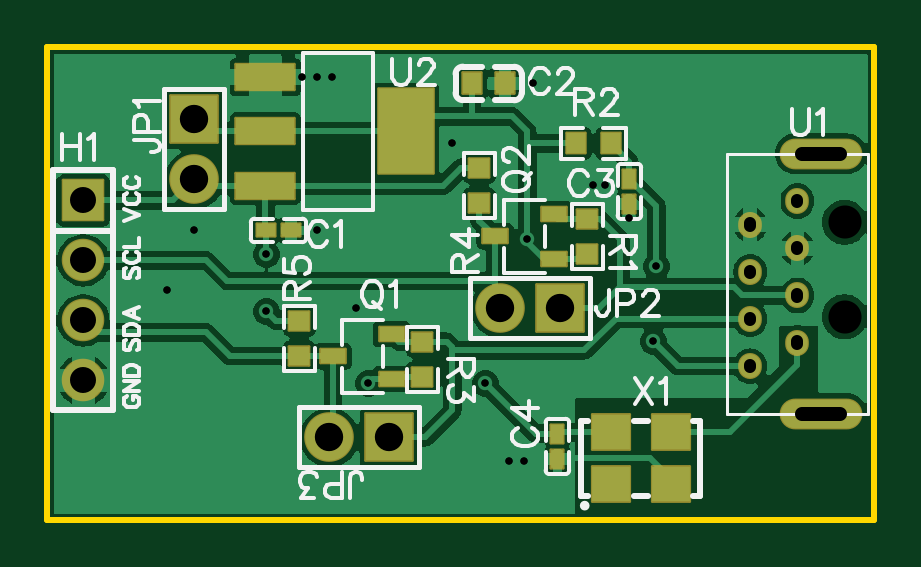
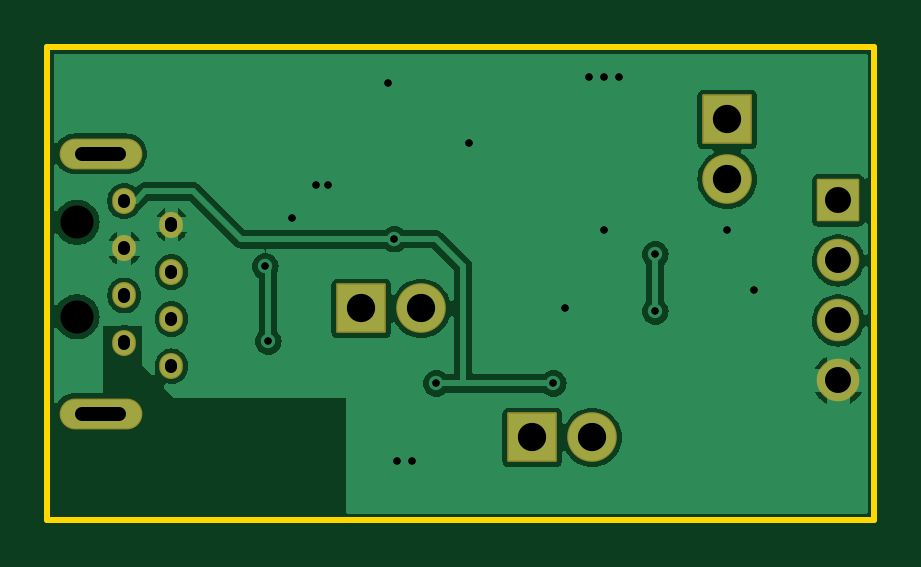
Circuit board: 10 layer files. Board 35.0 x 20.0 mm.
- drill: Drill_NPTH_Through.DRL (298 bytes)
- drill: Drill_PTH_Through.DRL (1282 bytes)
- drill: Drill_PTH_Through_Via.DRL (601 bytes)
- outline: Gerber_BoardOutlineLayer.GKO (473 bytes)
- bottom_copper: Gerber_BottomLayer.GBL (28818 bytes)
- bottom_mask: Gerber_BottomSolderMaskLayer.GBS (1414 bytes)
- top_copper: Gerber_TopLayer.GTL (51502 bytes)
- paste: Gerber_TopPasteMaskLayer.GTP (4800 bytes)
- top_silk: Gerber_TopSilkscreenLayer.GTO (18644 bytes)
- top_mask: Gerber_TopSolderMaskLayer.GTS (3109 bytes)

=== drill: Drill_NPTH_Through.DRL ===
M48
METRIC,LZ,000.000
;FILE_FORMAT=3:3
;TYPE=NON_PLATED
;Layer: NPTH_Through
;EasyEDA v6.5.29, 2023-10-05 15:07:23
;0de49d076cbe44b984db42f85a7ac8d1,cce8abda2c6f4e5b9eea80e955d706a9,10
;Gerber Generator version 0.2
;Holesize 1 = 1.400 mm
T01C1.400
%
G05
G90
T01
X033750Y-007400
X033750Y-011400
M30

=== drill: Drill_PTH_Through.DRL (1282 bytes, source withheld) ===
=== drill: Drill_PTH_Through_Via.DRL ===
M48
METRIC,LZ,000.000
;FILE_FORMAT=3:3
;TYPE=PLATED
;Layer: PTH_Through_Via
;EasyEDA v6.5.29, 2023-10-05 15:07:23
;0de49d076cbe44b984db42f85a7ac8d1,cce8abda2c6f4e5b9eea80e955d706a9,10
;Gerber Generator version 0.2
;Holesize 1 = 0.305 mm
T01C0.305
%
G05
G90
T01
X009271Y-011176
X009271Y-008763
X018542Y-014224
X013589Y-014224
X020320Y-008118
X025654Y-012446
X025781Y-009271
X020574Y-001524
X010795Y-001270
X011430Y-001270
X012065Y-001270
X011430Y-007747
X020193Y-017526
X019558Y-017526
X023622Y-005842
X023114Y-005842
X024638Y-007239
X005080Y-010287
X006223Y-007747
X013081Y-011049
X017145Y-004064
M30

=== outline: Gerber_BoardOutlineLayer.GKO ===
G04 Layer: BoardOutlineLayer*
G04 EasyEDA v6.5.29, 2023-10-05 15:07:23*
G04 0de49d076cbe44b984db42f85a7ac8d1,cce8abda2c6f4e5b9eea80e955d706a9,10*
G04 Gerber Generator version 0.2*
G04 Scale: 100 percent, Rotated: No, Reflected: No *
G04 Dimensions in millimeters *
G04 leading zeros omitted , absolute positions ,4 integer and 5 decimal *
%FSLAX45Y45*%
%MOMM*%

%ADD10C,0.2540*%
D10*
X0Y0D02*
G01*
X3499993Y0D01*
X3499993Y-1999995D01*
X0Y-1999995D01*
X0Y0D01*

%LPD*%
M02*

=== bottom_copper: Gerber_BottomLayer.GBL (28818 bytes, source omitted) ===
=== bottom_mask: Gerber_BottomSolderMaskLayer.GBS ===
G04 Layer: BottomSolderMaskLayer*
G04 EasyEDA v6.5.29, 2023-10-05 15:07:23*
G04 0de49d076cbe44b984db42f85a7ac8d1,cce8abda2c6f4e5b9eea80e955d706a9,10*
G04 Gerber Generator version 0.2*
G04 Scale: 100 percent, Rotated: No, Reflected: No *
G04 Dimensions in millimeters *
G04 leading zeros omitted , absolute positions ,4 integer and 5 decimal *
%FSLAX45Y45*%
%MOMM*%

%AMMACRO1*1,1,$1,$2,$3*1,1,$1,$4,$5*1,1,$1,0-$2,0-$3*1,1,$1,0-$4,0-$5*20,1,$1,$2,$3,$4,$5,0*20,1,$1,$4,$5,0-$2,0-$3,0*20,1,$1,0-$2,0-$3,0-$4,0-$5,0*20,1,$1,0-$4,0-$5,$2,$3,0*4,1,4,$2,$3,$4,$5,0-$2,0-$3,0-$4,0-$5,$2,$3,0*%
%ADD10MACRO1,0.1016X0.85X0.85X0.85X-0.85*%
%ADD11C,1.8016*%
%ADD12MACRO1,0.1016X1X1X1X-1*%
%ADD13C,2.1016*%
%ADD14MACRO1,0.1016X1X-1X-1X-1*%
%ADD15O,1.0015981999999999X1.1015979999999999*%
%ADD16O,3.5015932X1.3015976000000002*%

%LPD*%
D10*
G01*
X152400Y-647700D03*
D11*
G01*
X152400Y-901700D03*
G01*
X152400Y-1155700D03*
G01*
X152400Y-1409700D03*
D12*
G01*
X622300Y-304800D03*
D13*
G01*
X622300Y-558800D03*
D14*
G01*
X2171700Y-1104900D03*
D13*
G01*
X1917700Y-1104900D03*
D14*
G01*
X1447800Y-1651000D03*
D13*
G01*
X1193800Y-1651000D03*
D15*
G01*
X2974992Y-749998D03*
G01*
X3174994Y-849998D03*
G01*
X2974992Y-949998D03*
G01*
X3174994Y-1049997D03*
G01*
X2974992Y-1149997D03*
G01*
X3174994Y-1249997D03*
G01*
X2974992Y-1349997D03*
D16*
G01*
X3274994Y-449999D03*
D15*
G01*
X3174994Y-649998D03*
D16*
G01*
X3274994Y-1549996D03*
M02*

=== top_copper: Gerber_TopLayer.GTL (51502 bytes, source omitted) ===
=== paste: Gerber_TopPasteMaskLayer.GTP ===
G04 Layer: TopPasteMaskLayer*
G04 EasyEDA v6.5.29, 2023-10-05 15:07:23*
G04 0de49d076cbe44b984db42f85a7ac8d1,cce8abda2c6f4e5b9eea80e955d706a9,10*
G04 Gerber Generator version 0.2*
G04 Scale: 100 percent, Rotated: No, Reflected: No *
G04 Dimensions in millimeters *
G04 leading zeros omitted , absolute positions ,4 integer and 5 decimal *
%FSLAX45Y45*%
%MOMM*%

%AMMACRO1*21,1,$1,$2,0,0,$3*%
%ADD10R,0.8000X0.9000*%
%ADD11R,1.0700X0.6000*%
%ADD12R,2.5000X1.1000*%
%ADD13MACRO1,3.6X2.34X90.0000*%
%ADD14R,1.6000X1.5000*%

%LPD*%
G36*
X1002893Y-747217D02*
G01*
X995883Y-752195D01*
X995883Y-797204D01*
X1002893Y-802182D01*
X1050899Y-802182D01*
X1055878Y-797204D01*
X1055878Y-752195D01*
X1050899Y-747217D01*
G37*
G36*
X904900Y-747217D02*
G01*
X899921Y-752195D01*
X899921Y-797204D01*
X904900Y-802182D01*
X952906Y-802182D01*
X959916Y-797204D01*
X959916Y-752195D01*
X952906Y-747217D01*
G37*
G36*
X2441295Y-627583D02*
G01*
X2436317Y-634593D01*
X2436317Y-682599D01*
X2441295Y-687578D01*
X2486304Y-687578D01*
X2491282Y-682599D01*
X2491282Y-634593D01*
X2486304Y-627583D01*
G37*
G36*
X2441295Y-531622D02*
G01*
X2436317Y-536600D01*
X2436317Y-584606D01*
X2441295Y-591616D01*
X2486304Y-591616D01*
X2491282Y-584606D01*
X2491282Y-536600D01*
X2486304Y-531622D01*
G37*
G36*
X2136495Y-1707083D02*
G01*
X2131517Y-1714093D01*
X2131517Y-1762099D01*
X2136495Y-1767078D01*
X2181504Y-1767078D01*
X2186482Y-1762099D01*
X2186482Y-1714093D01*
X2181504Y-1707083D01*
G37*
G36*
X2136495Y-1611122D02*
G01*
X2131517Y-1616100D01*
X2131517Y-1664106D01*
X2136495Y-1671116D01*
X2181504Y-1671116D01*
X2186482Y-1664106D01*
X2186482Y-1616100D01*
X2181504Y-1611122D01*
G37*
G36*
X2246020Y-834593D02*
G01*
X2240991Y-839622D01*
X2240991Y-919581D01*
X2246020Y-924610D01*
X2325979Y-924610D01*
X2331008Y-919581D01*
X2331008Y-839622D01*
X2325979Y-834593D01*
X2303221Y-834593D01*
X2303221Y-871626D01*
X2270201Y-871626D01*
X2270201Y-834593D01*
G37*
G36*
X2246020Y-675589D02*
G01*
X2240991Y-680618D01*
X2240991Y-759612D01*
X2246020Y-764590D01*
X2270201Y-764590D01*
X2270201Y-726592D01*
X2303221Y-726592D01*
X2303221Y-764590D01*
X2325979Y-764590D01*
X2331008Y-759612D01*
X2331008Y-680618D01*
X2325979Y-675589D01*
G37*
G36*
X2191918Y-361391D02*
G01*
X2186889Y-366420D01*
X2186889Y-446379D01*
X2191918Y-451408D01*
X2271877Y-451408D01*
X2276906Y-446379D01*
X2276906Y-423621D01*
X2239924Y-423621D01*
X2239924Y-390601D01*
X2276906Y-390601D01*
X2276906Y-366420D01*
X2271877Y-361391D01*
G37*
G36*
X2351887Y-361391D02*
G01*
X2346909Y-366420D01*
X2346909Y-390601D01*
X2384907Y-390601D01*
X2384907Y-423621D01*
X2346909Y-423621D01*
X2346909Y-446379D01*
X2351887Y-451408D01*
X2430881Y-451408D01*
X2435910Y-446379D01*
X2435910Y-366420D01*
X2430881Y-361391D01*
G37*
G36*
X1547520Y-1355293D02*
G01*
X1542491Y-1360322D01*
X1542491Y-1440281D01*
X1547520Y-1445310D01*
X1627479Y-1445310D01*
X1632508Y-1440281D01*
X1632508Y-1360322D01*
X1627479Y-1355293D01*
X1604721Y-1355293D01*
X1604721Y-1392326D01*
X1571701Y-1392326D01*
X1571701Y-1355293D01*
G37*
G36*
X1547520Y-1196289D02*
G01*
X1542491Y-1201318D01*
X1542491Y-1280312D01*
X1547520Y-1285290D01*
X1571701Y-1285290D01*
X1571701Y-1247292D01*
X1604721Y-1247292D01*
X1604721Y-1285290D01*
X1627479Y-1285290D01*
X1632508Y-1280312D01*
X1632508Y-1201318D01*
X1627479Y-1196289D01*
G37*
G36*
X1788820Y-459689D02*
G01*
X1783791Y-464718D01*
X1783791Y-544677D01*
X1788820Y-549706D01*
X1811578Y-549706D01*
X1811578Y-512673D01*
X1844598Y-512673D01*
X1844598Y-549706D01*
X1868779Y-549706D01*
X1873808Y-544677D01*
X1873808Y-464718D01*
X1868779Y-459689D01*
G37*
G36*
X1788820Y-619709D02*
G01*
X1783791Y-624687D01*
X1783791Y-703681D01*
X1788820Y-708710D01*
X1868779Y-708710D01*
X1873808Y-703681D01*
X1873808Y-624687D01*
X1868779Y-619709D01*
X1844598Y-619709D01*
X1844598Y-657707D01*
X1811578Y-657707D01*
X1811578Y-619709D01*
G37*
G36*
X1026820Y-1107389D02*
G01*
X1021791Y-1112418D01*
X1021791Y-1192377D01*
X1026820Y-1197406D01*
X1049578Y-1197406D01*
X1049578Y-1160373D01*
X1082598Y-1160373D01*
X1082598Y-1197406D01*
X1106779Y-1197406D01*
X1111808Y-1192377D01*
X1111808Y-1112418D01*
X1106779Y-1107389D01*
G37*
G36*
X1026820Y-1267409D02*
G01*
X1021791Y-1272387D01*
X1021791Y-1351381D01*
X1026820Y-1356410D01*
X1106779Y-1356410D01*
X1111808Y-1351381D01*
X1111808Y-1272387D01*
X1106779Y-1267409D01*
X1082598Y-1267409D01*
X1082598Y-1305407D01*
X1049578Y-1305407D01*
X1049578Y-1267409D01*
G37*
D10*
G01*
X1796897Y-152400D03*
G01*
X1936902Y-152400D03*
D11*
G01*
X1457007Y-1403095D03*
G01*
X1457007Y-1213104D03*
G01*
X1209992Y-1308100D03*
G01*
X2142807Y-895095D03*
G01*
X2142807Y-705104D03*
G01*
X1895792Y-800100D03*
D12*
G01*
X922218Y-125603D03*
G01*
X922218Y-355600D03*
G01*
X922218Y-585596D03*
D13*
G01*
X1516202Y-355600D03*
D14*
G01*
X2387600Y-1849907D03*
G01*
X2641600Y-1849907D03*
G01*
X2641600Y-1629892D03*
G01*
X2387600Y-1629892D03*
M02*

=== top_silk: Gerber_TopSilkscreenLayer.GTO (18644 bytes, source omitted) ===
=== top_mask: Gerber_TopSolderMaskLayer.GTS ===
G04 Layer: TopSolderMaskLayer*
G04 EasyEDA v6.5.29, 2023-10-05 15:07:23*
G04 0de49d076cbe44b984db42f85a7ac8d1,cce8abda2c6f4e5b9eea80e955d706a9,10*
G04 Gerber Generator version 0.2*
G04 Scale: 100 percent, Rotated: No, Reflected: No *
G04 Dimensions in millimeters *
G04 leading zeros omitted , absolute positions ,4 integer and 5 decimal *
%FSLAX45Y45*%
%MOMM*%

%AMMACRO1*1,1,$1,$2,$3*1,1,$1,$4,$5*1,1,$1,0-$2,0-$3*1,1,$1,0-$4,0-$5*20,1,$1,$2,$3,$4,$5,0*20,1,$1,$4,$5,0-$2,0-$3,0*20,1,$1,0-$2,0-$3,0-$4,0-$5,0*20,1,$1,0-$4,0-$5,$2,$3,0*4,1,4,$2,$3,$4,$5,0-$2,0-$3,0-$4,0-$5,$2,$3,0*%
%ADD10MACRO1,0.1016X0.395X0.27X0.395X-0.27*%
%ADD11MACRO1,0.1016X-0.395X0.27X-0.395X-0.27*%
%ADD12MACRO1,0.1016X0.27X-0.395X-0.27X-0.395*%
%ADD13MACRO1,0.1016X0.27X0.395X-0.27X0.395*%
%ADD14MACRO1,0.1016X0.4X-0.45X-0.4X-0.45*%
%ADD15MACRO1,0.1016X0.85X0.85X0.85X-0.85*%
%ADD16C,1.8016*%
%ADD17MACRO1,0.1016X1X1X1X-1*%
%ADD18C,2.1016*%
%ADD19MACRO1,0.1016X1X-1X-1X-1*%
%ADD20MACRO1,0.1016X-0.535X0.3X0.535X0.3*%
%ADD21MACRO1,0.1016X-0.432X0.4032X0.432X0.4032*%
%ADD22MACRO1,0.1016X-0.432X-0.4032X0.432X-0.4032*%
%ADD23MACRO1,0.1016X0.4032X0.432X0.4032X-0.432*%
%ADD24MACRO1,0.1016X-0.4032X0.432X-0.4032X-0.432*%
%ADD25MACRO1,0.1016X0.432X-0.4032X-0.432X-0.4032*%
%ADD26MACRO1,0.1016X0.432X0.4032X-0.432X0.4032*%
%ADD27O,1.0015981999999999X1.1015979999999999*%
%ADD28O,3.5015932X1.3015976000000002*%
%ADD29MACRO1,0.1016X1.25X-0.55X-1.25X-0.55*%
%ADD30MACRO1,0.1016X-1.17X-1.8X-1.17X1.8*%
%ADD31MACRO1,0.1016X-0.8X0.75X0.8X0.75*%
%ADD32MACRO1,0.1016X0.8X-0.75X-0.8X-0.75*%

%LPD*%
D10*
G01*
X923394Y-774700D03*
D11*
G01*
X1032405Y-774700D03*
D12*
G01*
X2463800Y-555094D03*
D13*
G01*
X2463800Y-664105D03*
D12*
G01*
X2159000Y-1634594D03*
D13*
G01*
X2159000Y-1743605D03*
D14*
G01*
X1796900Y-152400D03*
G01*
X1936899Y-152400D03*
D15*
G01*
X152400Y-647700D03*
D16*
G01*
X152400Y-901700D03*
G01*
X152400Y-1155700D03*
G01*
X152400Y-1409700D03*
D17*
G01*
X622300Y-304800D03*
D18*
G01*
X622300Y-558800D03*
D19*
G01*
X2171700Y-1104900D03*
D18*
G01*
X1917700Y-1104900D03*
D19*
G01*
X1447800Y-1651000D03*
D18*
G01*
X1193800Y-1651000D03*
D20*
G01*
X1456999Y-1403096D03*
G01*
X1456999Y-1213103D03*
G01*
X1210000Y-1308100D03*
G01*
X2142799Y-895096D03*
G01*
X2142799Y-705103D03*
G01*
X1895800Y-800100D03*
D21*
G01*
X2286000Y-875424D03*
D22*
G01*
X2286000Y-724775D03*
D23*
G01*
X2236075Y-406400D03*
D24*
G01*
X2386724Y-406400D03*
D21*
G01*
X1587500Y-1396124D03*
D22*
G01*
X1587500Y-1245475D03*
D25*
G01*
X1828800Y-508875D03*
D26*
G01*
X1828800Y-659524D03*
D25*
G01*
X1066800Y-1156575D03*
D26*
G01*
X1066800Y-1307224D03*
D27*
G01*
X2974992Y-749998D03*
G01*
X3174994Y-849998D03*
G01*
X2974992Y-949998D03*
G01*
X3174994Y-1049997D03*
G01*
X2974992Y-1149997D03*
G01*
X3174994Y-1249997D03*
G01*
X2974992Y-1349997D03*
D28*
G01*
X3274994Y-449999D03*
D27*
G01*
X3174994Y-649998D03*
D28*
G01*
X3274994Y-1549996D03*
D29*
G01*
X922206Y-125602D03*
G01*
X922206Y-355600D03*
G01*
X922206Y-585597D03*
D30*
G01*
X1516202Y-355600D03*
D31*
G01*
X2387600Y-1849901D03*
G01*
X2641600Y-1849901D03*
D32*
G01*
X2641600Y-1629901D03*
D31*
G01*
X2387600Y-1629901D03*
M02*

